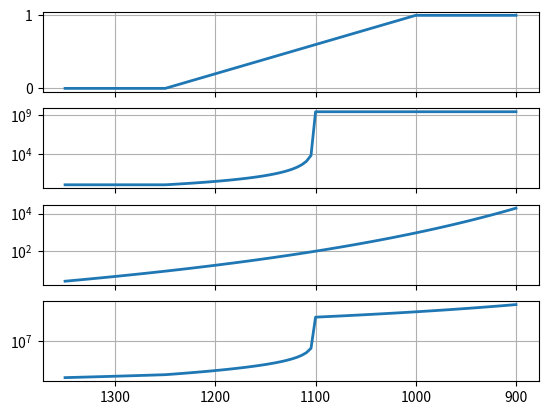

Source code (Python):
import numpy as np

def beta_T(T, TL, TS):
    Tprime = (T - TS) / (TL - TS)
    beta = 1.0 - Tprime
    beta = np.minimum(1.0, beta)
    beta = np.maximum(0.0, beta)
    return beta


def mu_melt(T):
    mu_max = 1e10
    A = -4.55
    B = 5.03e3
    C = 604.0
    Ttmp = np.maximum(C + 50.0, T)
    mu = np.minimum(mu_max, 10.0**(A + B / (Ttmp - C)))
    return mu


def theta(phi):
    phic = 0.6
    phitmp = np.minimum(phic - 1e-4, phi)
    theta = np.power((1.0 - phitmp / phic), -2.5)
    return theta


if __name__ == "__main__":
    import matplotlib.pyplot as plt
    
    TL = 1250 + 273.15
    TS = 1000 + 273.15
    T = np.linspace(TS - 100, TL + 100, 100)
    fig, ax = plt.subplots(4, 1, sharex=True)
    
    beta = beta_T(T, TL=TL, TS=TS)
    ax[0].plot(T - 273.15, beta, linewidth=2)
    ax[1].semilogy(T - 273.15, theta(beta), linewidth=2)
    ax[2].semilogy(T - 273.15, mu_melt(T), linewidth=2)
    ax[3].semilogy(T - 273.15, theta(beta) * mu_melt(T), linewidth=2)
    ax[0].invert_xaxis()
    ax[0].grid()
    ax[1].grid()
    ax[2].grid()
    ax[3].grid()
    
    print("beta(1300) = {}".format(beta_T(1300, TL, TS)))
    print("mu_melt(1300) = {}".format(mu_melt(1300)))
    print("theta(1300) = {}".format(theta(beta_T(1300, TL, TS))))    
    plt.show()